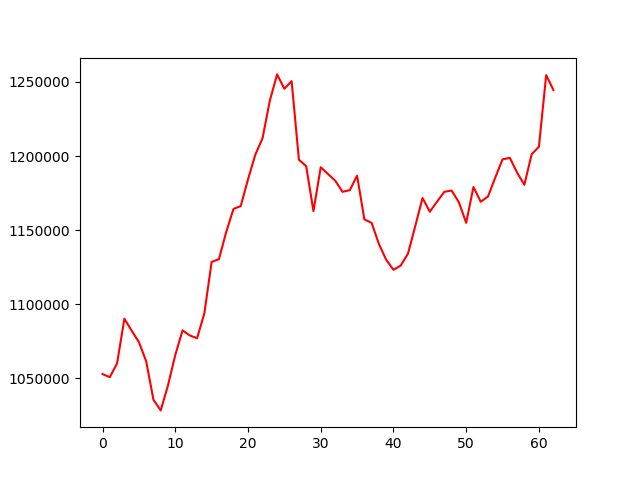

Source data for this figure (header and first rows):
, 0
0, 1052887
1, 1050798
2, 1060131
3, 1090219
4, 1082195
5, 1074446
6, 1061535
7, 1035534
8, 1028379
9, 1045308
10, 1065758
11, 1082370
12, 1078959
13, 1077059
14, 1093911
15, 1128553
16, 1130402
17, 1148667
18, 1164304
19, 1166266
20, 1184249
21, 1200806
22, 1212058
23, 1237342
24, 1255103
25, 1245416
26, 1250583
27, 1197530
28, 1193179
29, 1162830
30, 1192469
31, 1187874
32, 1183341
33, 1175865
34, 1176991
35, 1186787
36, 1157273
37, 1154893
38, 1140660
39, 1130041
40, 1123258
41, 1126115
42, 1134198
43, 1152742
44, 1171688
45, 1162437
46, 1169283
47, 1175899
48, 1176726
49, 1168770
50, 1154936
51, 1179115
52, 1169144
53, 1172716
54, 1185535
55, 1197765
56, 1198831
57, 1188858
58, 1180606
59, 1201198
... 3 more rows
